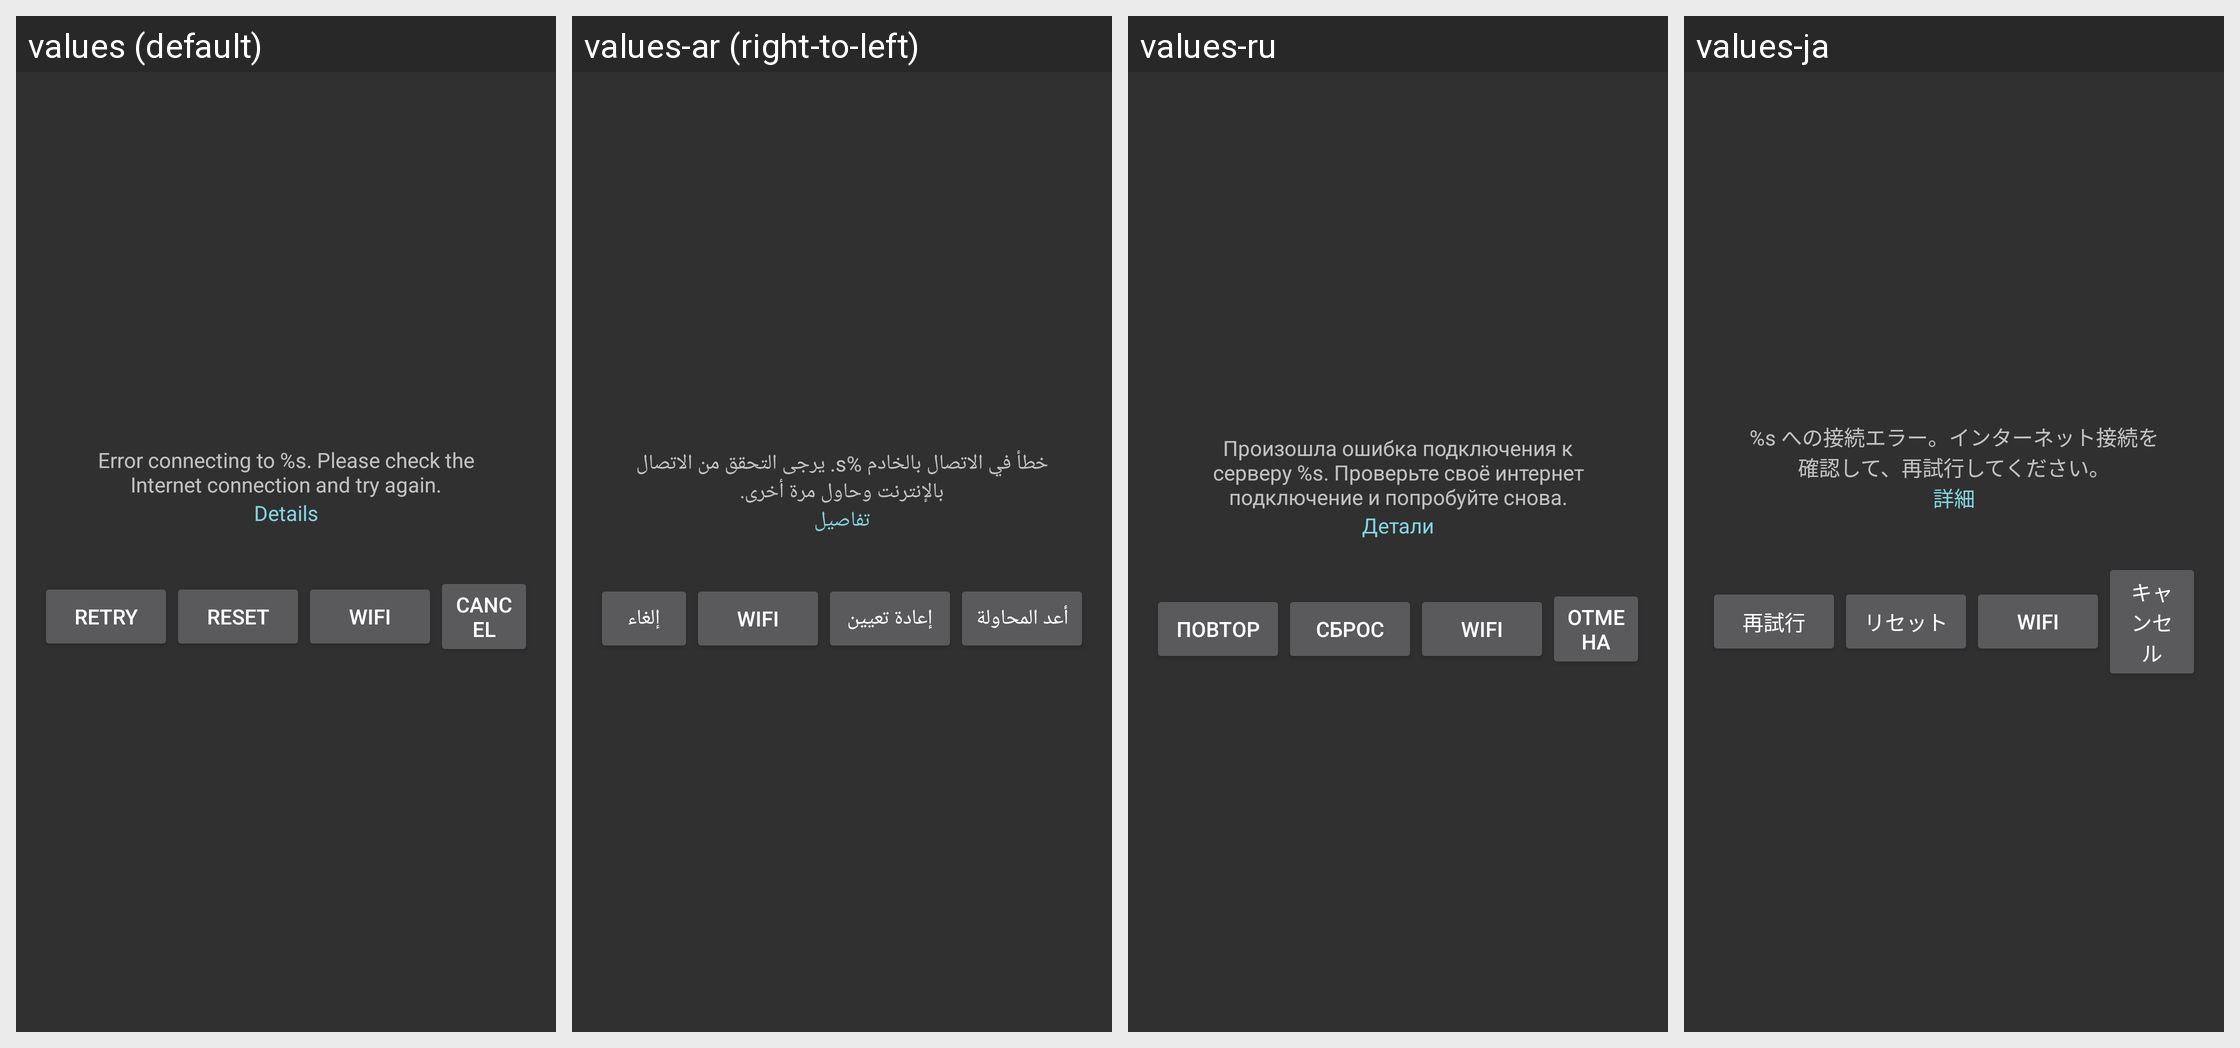

Translations of the strings shown on this Android screen, per locale in the grid:
Android screen res/layout/dialog_network_error.xml rendered under 4 locales, left to right: values (default), values-ar (right-to-left), values-ru, values-ja. Device: Nexus 5 (rendered at 1080×1920; each locale shown at half size, 540×960, under a caption strip naming it); theme AppTheme.
Other locales in the repository, not shown: values-cs, values-de, values-es, values-fr, values-it, values-pl-rPL, values-pt, values-tr, values-vi, values-zh-rCN, values-zh-rHK, values-zh-rTW.
Strings drawn on this screen, with the default value and each locale's value (text and hints the layout hard-codes, and strings that could not be matched under every locale, appear in the picture but are not listed):

dialog_network_error_title
  values: Error connecting to %s. Please check the Internet connection and try again.
  values-ar: خطأ في الاتصال بالخادم %s. يرجى التحقق من الاتصال بالإنترنت وحاول مرة أخرى.
  values-ru: Произошла ошибка подключения к серверу %s. Проверьте своё интернет подключение и попробуйте снова.
  values-ja: %s への接続エラー。インターネット接続を確認して、再試行してください。

main_activity_details
  values: Details
  values-ar: تفاصيل
  values-ru: Детали
  values-ja: 詳細

main_activity_repeat
  values: Retry
  values-ar: أعد المحاولة
  values-ru: Повтор
  values-ja: 再試行

main_activity_reset
  values: Reset
  values-ar: إعادة تعيين
  values-ru: Сброс
  values-ja: リセット

main_activity_wifi
  values: WiFi
  values-ar: WiFi
  values-ru: WiFi
  values-ja: WiFi

main_activity_cancel
  values: Cancel
  values-ar: إلغاء
  values-ru: Отмена
  values-ja: キャンセル
